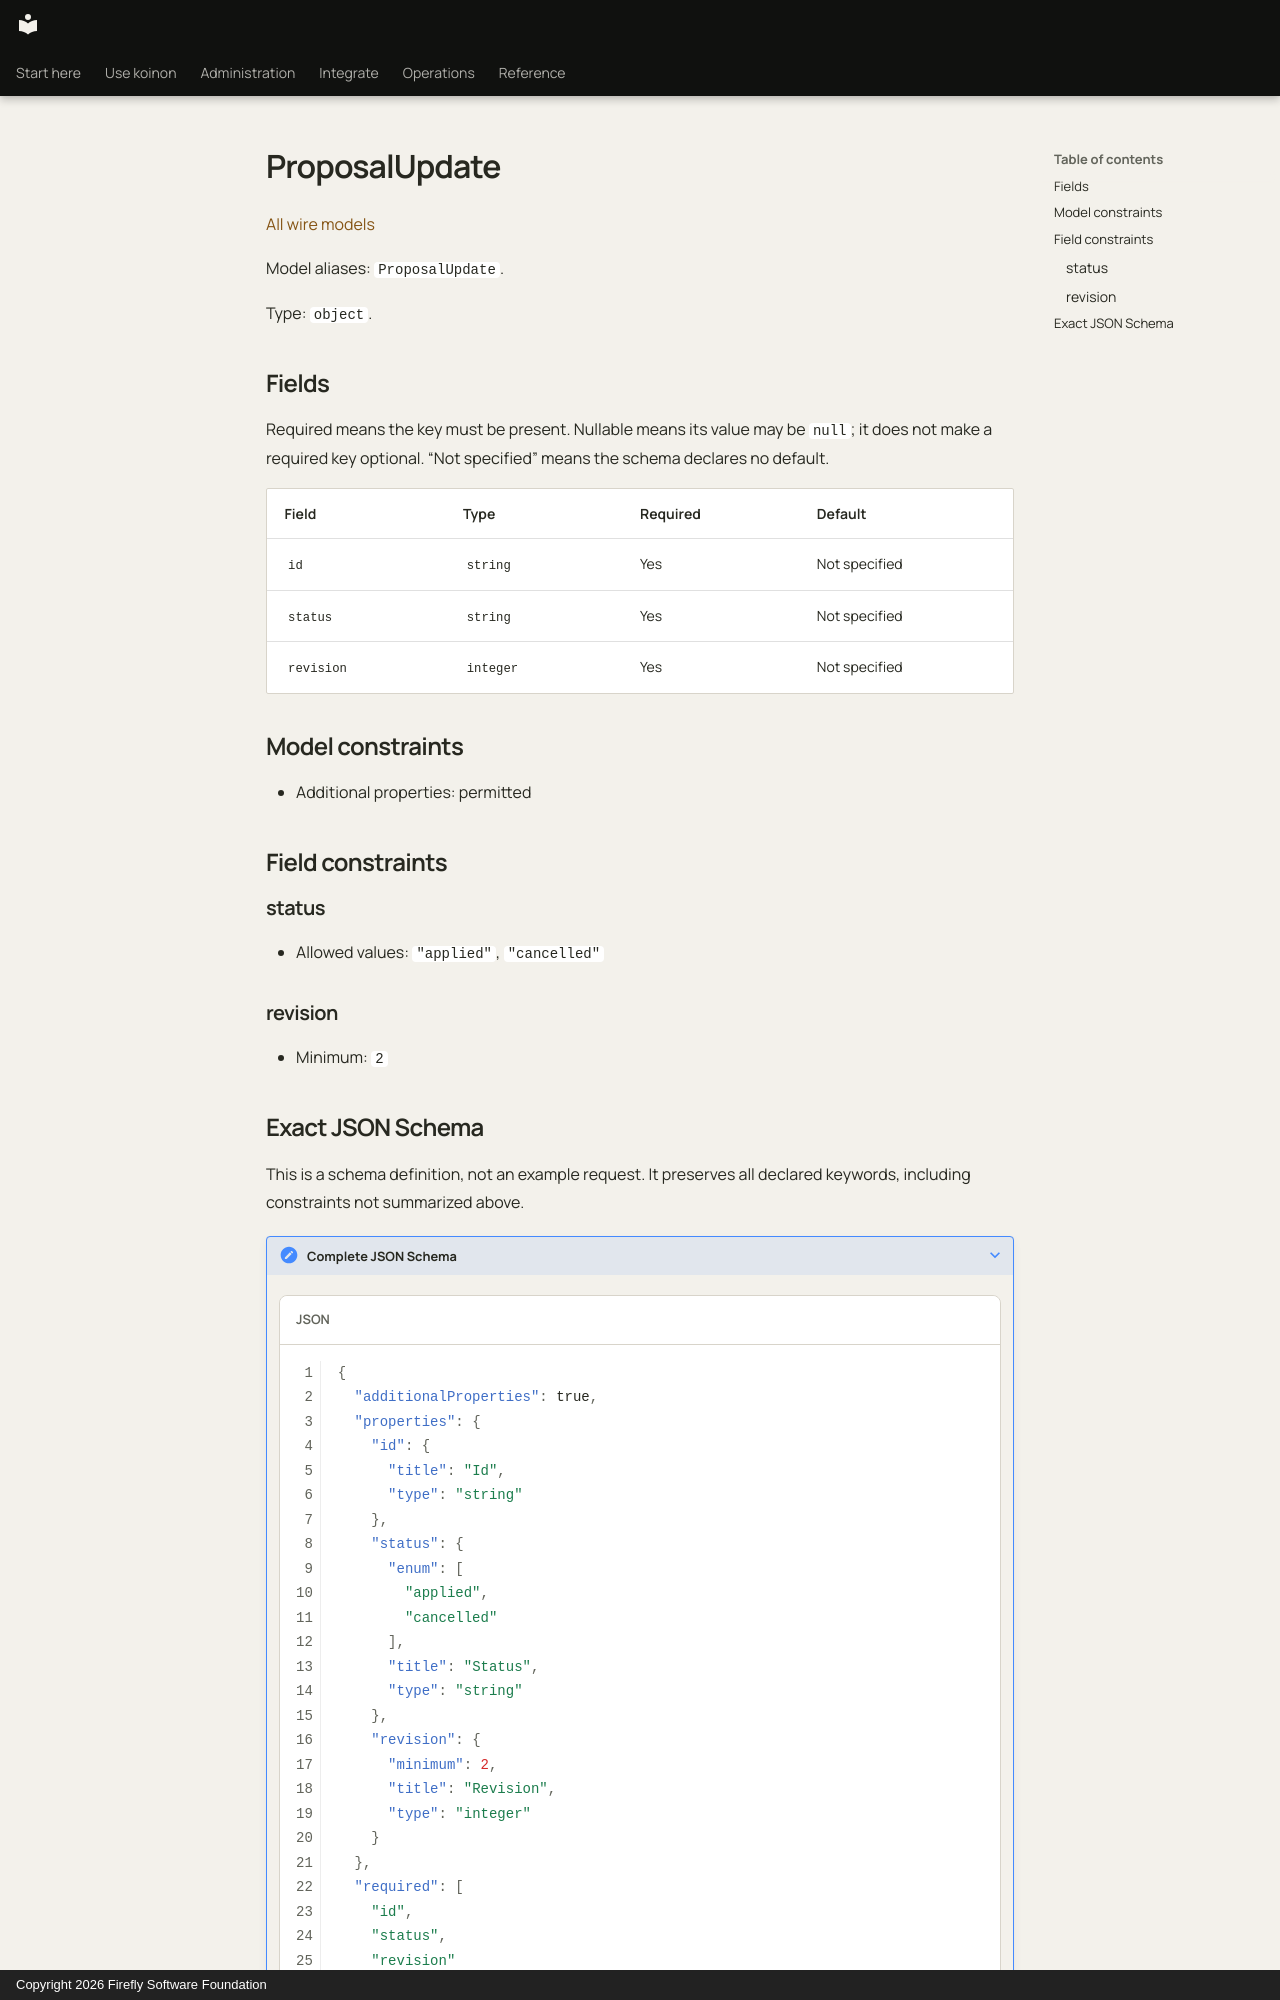

repository: fireflyframework/firefly-koinon · page: reference/models/proposalupdate/index.html · generator: mkdocs · copyright: Copyright 2026 Firefly Software Foundation

<!-- Copyright 2026 Firefly Software Foundation -->
<!-- SPDX-License-Identifier: Apache-2.0 -->

# ProposalUpdate

[All wire models](index.md)

Model aliases: `ProposalUpdate`.

Type: `object`.

## Fields

Required means the key must be present. Nullable means its value may be `null`; it does not make a required key optional. “Not specified” means the schema declares no default.

| Field | Type | Required | Default |
| --- | --- | --- | --- |
| `id` | `string` | Yes | Not specified |
| `status` | `string` | Yes | Not specified |
| `revision` | `integer` | Yes | Not specified |

## Model constraints

- Additional properties: permitted

## Field constraints

### status

- Allowed values: `"applied"`, `"cancelled"`

### revision

- Minimum: `2`
